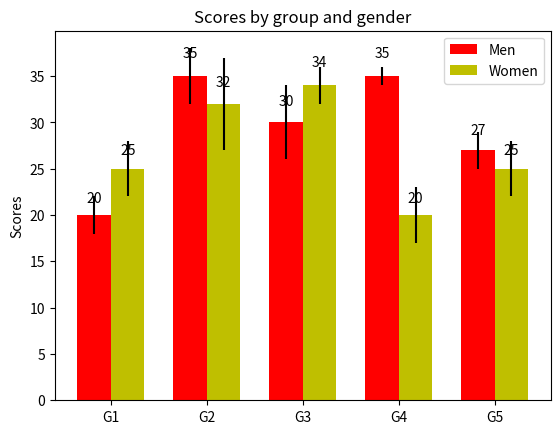

Write Python code to recreate this figure.
"""
========
Barchart
========

A bar plot with errorbars and height labels on individual bars

<a href="https://matplotlib.org/examples/api/barchart_demo.html">Source code</a>
"""
import numpy as np
import matplotlib.pyplot as plt

N = 5
men_means = (20, 35, 30, 35, 27)
men_std = (2, 3, 4, 1, 2)

ind = np.arange(N)  # the x locations for the groups
width = 0.35       # the width of the bars

fig, ax = plt.subplots()
rects1 = ax.bar(ind, men_means, width, color='r', yerr=men_std)

women_means = (25, 32, 34, 20, 25)
women_std = (3, 5, 2, 3, 3)
rects2 = ax.bar(ind + width, women_means, width, color='y', yerr=women_std)

# add some text for labels, title and axes ticks
ax.set_ylabel('Scores')
ax.set_title('Scores by group and gender')
ax.set_xticks(ind + width / 2)
ax.set_xticklabels(('G1', 'G2', 'G3', 'G4', 'G5'))

ax.legend((rects1[0], rects2[0]), ('Men', 'Women'))


def autolabel(rects):
    """
    Attach a text label above each bar displaying its height
    """
    for rect in rects:
        height = rect.get_height()
        ax.text(rect.get_x() + rect.get_width()/2., 1.05*height,
                '%d' % int(height),
                ha='center', va='bottom')

autolabel(rects1)
autolabel(rects2)

plt.show()
